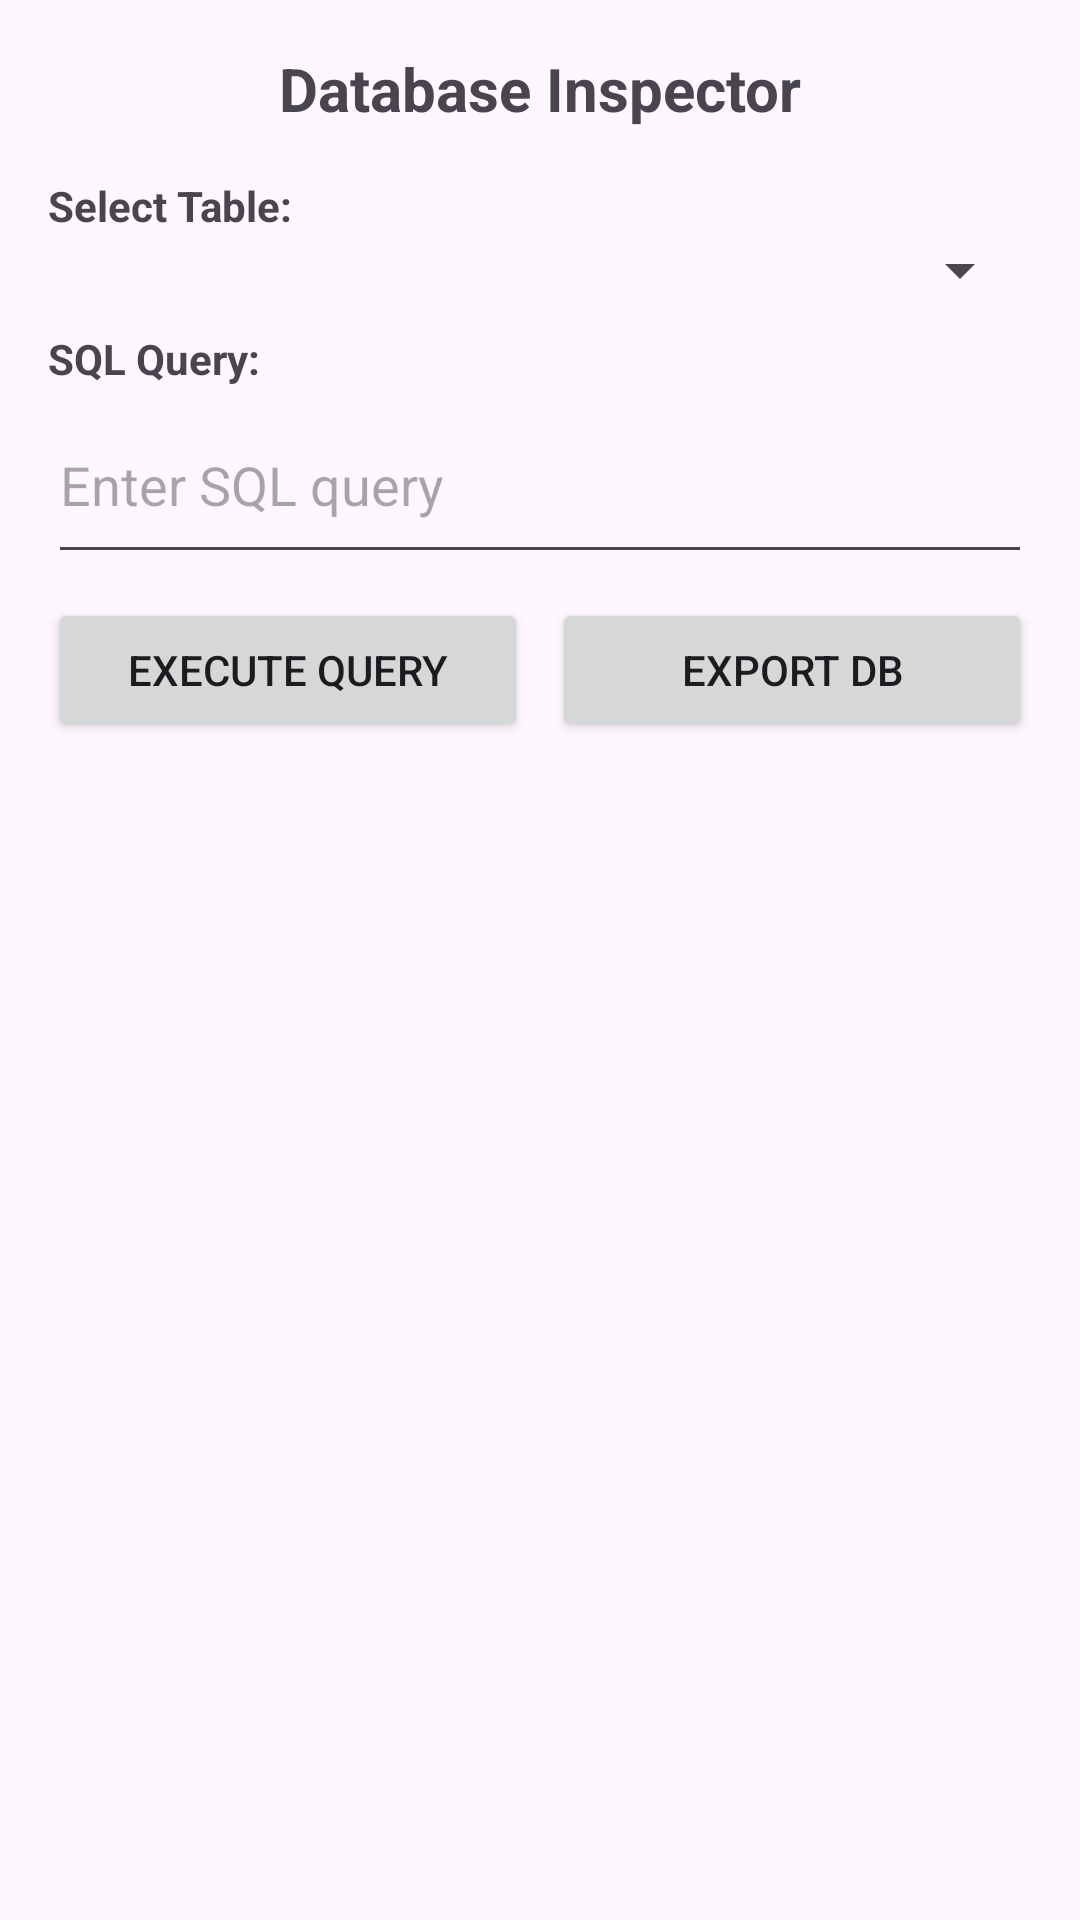

Here is an Android app screen rendered from its layout file. Give the layout XML and the strings, colors and styles it references.
<!-- AndroidManifest.xml: application theme Theme.CampusParking -->
<!-- res/layout/activity_database_inspector.xml -->
<?xml version="1.0" encoding="utf-8"?>

<LinearLayout xmlns:android="http://schemas.android.com/apk/res/android"
    xmlns:tools="http://schemas.android.com/tools"
    android:layout_width="match_parent"
    android:layout_height="match_parent"
    android:orientation="vertical"
    android:padding="16dp"
    tools:context=".utils.DatabaseInspectorActivity">

    <TextView
        android:layout_width="match_parent"
        android:layout_height="wrap_content"
        android:text="Database Inspector"
        android:textSize="20sp"
        android:textStyle="bold"
        android:gravity="center"
        android:layout_marginBottom="16dp" />

    <TextView
        android:layout_width="match_parent"
        android:layout_height="wrap_content"
        android:text="Select Table:"
        android:textStyle="bold" />

    <Spinner
        android:id="@+id/tableSpinner"
        android:layout_width="match_parent"
        android:layout_height="wrap_content"
        android:layout_marginBottom="8dp" />

    <TextView
        android:layout_width="match_parent"
        android:layout_height="wrap_content"
        android:text="SQL Query:"
        android:textStyle="bold" />

    <EditText
        android:id="@+id/queryEditText"
        android:layout_width="match_parent"
        android:layout_height="wrap_content"
        android:hint="Enter SQL query"
        android:inputType="textMultiLine"
        android:minLines="2"
        android:layout_marginBottom="8dp" />

    <LinearLayout
        android:layout_width="match_parent"
        android:layout_height="wrap_content"
        android:orientation="horizontal"
        android:layout_marginBottom="16dp">

        <Button
            android:id="@+id/executeButton"
            android:layout_width="0dp"
            android:layout_height="wrap_content"
            android:layout_weight="1"
            android:text="Execute Query"
            android:layout_marginEnd="4dp" />

        <Button
            android:id="@+id/exportButton"
            android:layout_width="0dp"
            android:layout_height="wrap_content"
            android:layout_weight="1"
            android:text="Export DB"
            android:layout_marginStart="4dp" />
    </LinearLayout>

    <ScrollView
        android:layout_width="match_parent"
        android:layout_height="match_parent">

        <HorizontalScrollView
            android:layout_width="match_parent"
            android:layout_height="wrap_content">

            <TableLayout
                android:id="@+id/resultsTable"
                android:layout_width="wrap_content"
                android:layout_height="wrap_content"
                android:stretchColumns="*" />

        </HorizontalScrollView>
    </ScrollView>
</LinearLayout>
<!-- resources referenced by this layout -->
<resources>
  <style name="Theme.CampusParking" parent="Theme.Material3.DayNight.NoActionBar">
          
          <item name="colorPrimary">@color/purple_500</item>
          <item name="colorPrimaryVariant">@color/purple_700</item>
          <item name="colorOnPrimary">@color/white</item>
          
          <item name="colorSecondary">@color/teal_200</item>
          <item name="colorSecondaryVariant">@color/teal_700</item>
          <item name="colorOnSecondary">@color/black</item>
          
          <item name="android:statusBarColor">?attr/colorPrimaryVariant</item>
          
      </style>
  <color name="purple_500">#FF6200EE</color>
  <color name="purple_700">#FF3700B3</color>
  <color name="white">#FFFFFFFF</color>
  <color name="teal_200">#FF03DAC5</color>
  <color name="teal_700">#FF018786</color>
  <color name="black">#FF000000</color>
</resources>
